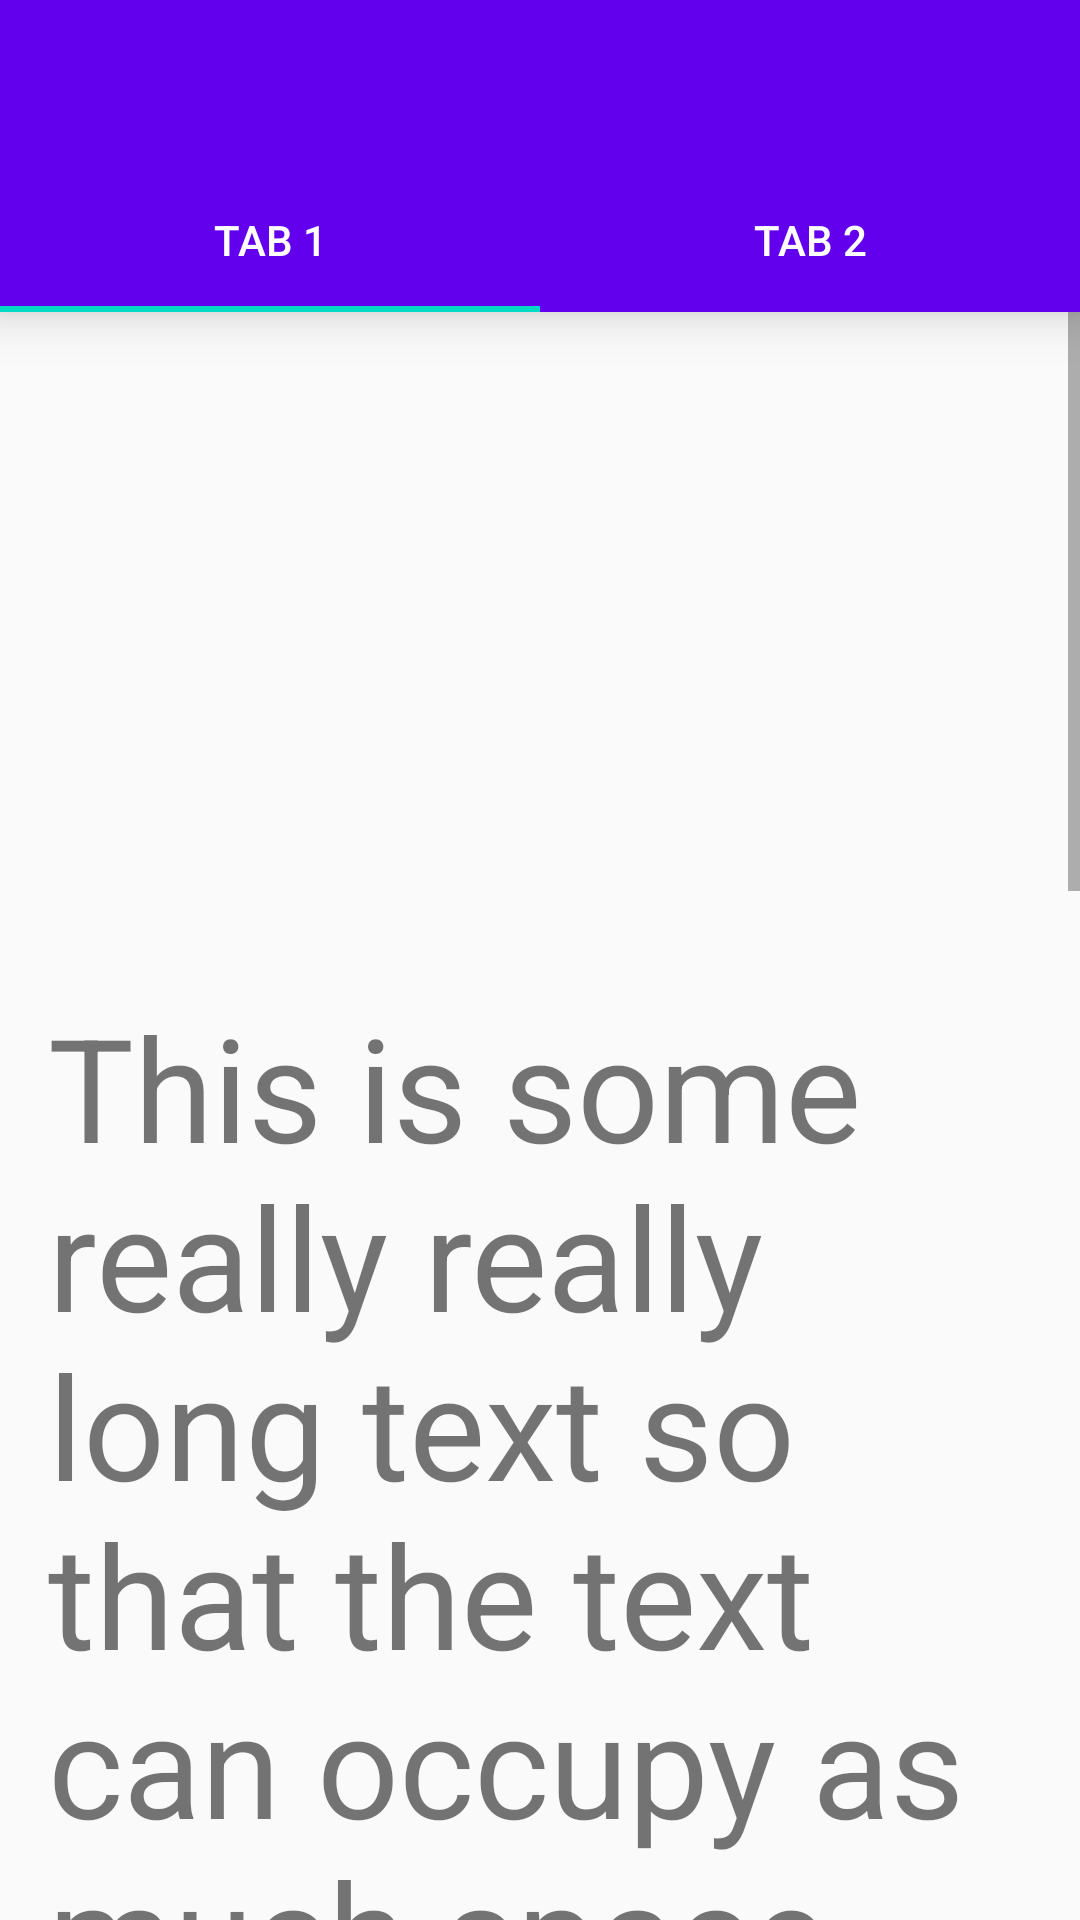

Write the Android layout XML for this screen, with the resource values it uses.
<!-- AndroidManifest.xml: application theme AppTheme -->
<!-- res/layout/activity_main.xml -->
<?xml version="1.0" encoding="utf-8"?>
<androidx.constraintlayout.widget.ConstraintLayout xmlns:android="http://schemas.android.com/apk/res/android"
    xmlns:app="http://schemas.android.com/apk/res-auto"
    xmlns:tools="http://schemas.android.com/tools"
    android:layout_width="match_parent"
    android:layout_height="match_parent"
    tools:context=".MainActivity">

    <com.google.android.material.appbar.AppBarLayout
        android:id="@+id/appbar"
        android:layout_width="match_parent"
        android:layout_height="wrap_content"
        android:elevation="10dp"
        app:layout_constraintEnd_toEndOf="parent"
        app:layout_constraintStart_toStartOf="parent"
        app:layout_constraintTop_toTopOf="parent">

        <androidx.appcompat.widget.Toolbar
            android:id="@+id/toolbar"
            android:layout_width="match_parent"
            android:layout_height="?android:attr/actionBarSize" />

        <com.google.android.material.tabs.TabLayout
            android:layout_width="match_parent"
            android:layout_height="wrap_content"
            app:tabTextColor="@android:color/white">

            <com.google.android.material.tabs.TabItem
                android:layout_width="wrap_content"
                android:layout_height="wrap_content"
                android:text="Tab 1"
                tools:ignore="HardcodedText" />

            <com.google.android.material.tabs.TabItem
                android:layout_width="wrap_content"
                android:layout_height="wrap_content"
                android:text="Tab 2"
                tools:ignore="HardcodedText" />

        </com.google.android.material.tabs.TabLayout>

    </com.google.android.material.appbar.AppBarLayout>


    <ScrollView
        android:id="@+id/scroll_view"
        android:layout_width="match_parent"
        android:layout_height="0dp"
        app:layout_constraintBottom_toBottomOf="parent"
        app:layout_constraintEnd_toEndOf="parent"
        app:layout_constraintStart_toStartOf="parent"
        app:layout_constraintTop_toBottomOf="@+id/appbar">

        <LinearLayout
            android:layout_width="match_parent"
            android:layout_height="wrap_content"
            android:gravity="center_horizontal"
            android:orientation="vertical">

            <ImageView
                android:id="@+id/image_view"
                android:layout_width="200dp"
                android:layout_height="200dp"
                android:layout_marginTop="10dp"
                android:scaleType="fitCenter"
                android:src="@drawable/image"
                tools:ignore="ContentDescription" />

            <TextView
                android:layout_width="match_parent"
                android:layout_height="wrap_content"
                android:layout_margin="16dp"
                android:text="This is some really really long text so that the text can occupy as much space as possible. We want it to occupy as much space as possible so that the content can become scrollable and we should be able to scroll the image view a little bit up to demo cropping behind the app bar."
                android:textSize="48sp"
                tools:ignore="HardcodedText" />

        </LinearLayout>

    </ScrollView>


</androidx.constraintlayout.widget.ConstraintLayout>
<!-- resources referenced by this layout -->
<resources>
  <style name="AppTheme" parent="Theme.AppCompat.Light.NoActionBar">
          
          <item name="colorPrimary">@color/colorPrimary</item>
          <item name="colorPrimaryDark">@color/colorPrimaryDark</item>
          <item name="colorAccent">@color/colorAccent</item>
          <item name="toolbarStyle">@style/AppTheme.Toolbar</item>
      </style>
  <color name="colorPrimary">#6200EE</color>
  <color name="colorPrimaryDark">#3700B3</color>
  <color name="colorAccent">#03DAC5</color>
  <style name="AppTheme.Toolbar" parent="Widget.MaterialComponents.Toolbar">
          <item name="titleTextColor">@android:color/white</item>
      </style>
</resources>
